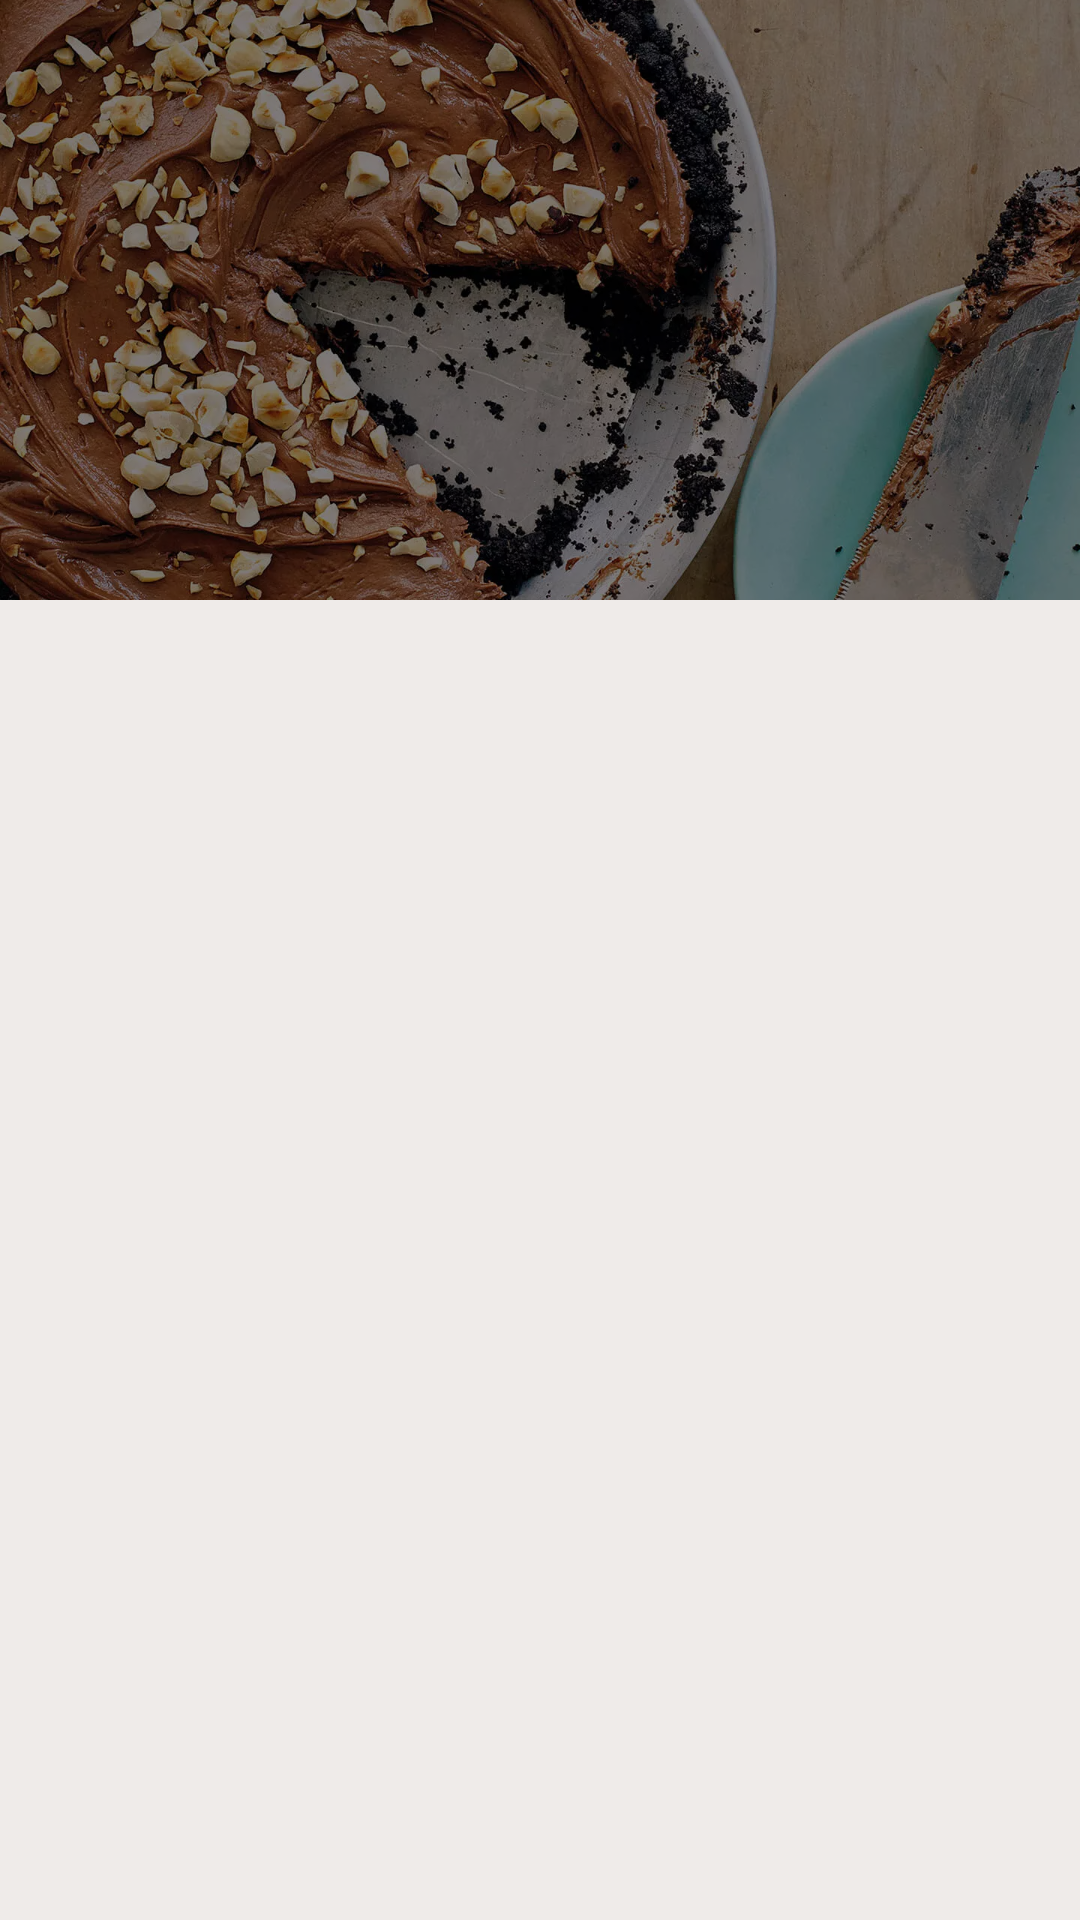

Produce the Android XML layout that renders to this screen, including the resource entries it uses.
<!-- AndroidManifest.xml: activity theme AppTheme.NoActionBar -->
<!-- res/layout/activity_recipe_detail.xml -->
<?xml version="1.0" encoding="utf-8"?>
<android.support.design.widget.CoordinatorLayout xmlns:android="http://schemas.android.com/apk/res/android"
    xmlns:app="http://schemas.android.com/apk/res-auto"
    xmlns:tools="http://schemas.android.com/tools"
    android:layout_width="match_parent"
    android:layout_height="match_parent"
    android:background="@color/backgroundColor"
    android:fitsSystemWindows="true"
    tools:context=".RecipeDetailActivity">

    <android.support.design.widget.AppBarLayout
        android:id="@+id/app_bar"
        android:layout_width="match_parent"
        android:layout_height="@dimen/app_bar_height"
        android:fitsSystemWindows="true"
        android:theme="@style/ThemeOverlay.AppCompat.Dark">

        <android.support.design.widget.CollapsingToolbarLayout
            android:id="@+id/toolbar_layout"
            android:layout_width="match_parent"
            android:layout_height="match_parent"
            android:fitsSystemWindows="true"
            app:contentScrim="@color/colorAccent"
            app:layout_scrollFlags="scroll|exitUntilCollapsed"
            app:statusBarScrim="@color/colorBrownDark"
            app:toolbarId="@+id/toolbar">

            <ImageView
                android:id="@+id/imageViewCover"
                android:layout_width="match_parent"
                android:layout_height="match_parent"
                android:contentDescription="@string/recipe_image"
                android:fitsSystemWindows="true"
                android:scaleType="centerCrop"
                android:src="@drawable/nutela_pie" />

            <ImageView
                android:layout_width="match_parent"
                android:layout_height="match_parent"
                android:alpha="0.5"
                android:background="@android:color/black"
                android:contentDescription="@null"
                android:fitsSystemWindows="true" />

            <android.support.v7.widget.Toolbar
                android:id="@+id/detail_toolbar"
                android:layout_width="match_parent"
                android:layout_height="?attr/actionBarSize"
                app:layout_collapseMode="pin"
                app:popupTheme="@style/ThemeOverlay.AppCompat.Light" />

        </android.support.design.widget.CollapsingToolbarLayout>

    </android.support.design.widget.AppBarLayout>

    <android.support.v4.widget.NestedScrollView
        android:id="@+id/card_detail_container"
        android:layout_width="match_parent"
        android:layout_height="match_parent"
        app:layout_behavior="@string/appbar_scrolling_view_behavior" />

</android.support.design.widget.CoordinatorLayout>
<!-- resources referenced by this layout -->
<resources>
  <color name="backgroundColor">#EFEBE9</color>
  <color name="colorAccent">#795548</color>
  <color name="colorBrownDark">#4b2c20</color>
  <dimen name="app_bar_height">200dp</dimen>
  <!-- drawable nutela_pie: webp bitmap (drawable-nodpi, 291856 bytes) -->
  <string name="recipe_image">Recipe image</string>
  <style name="AppTheme.NoActionBar">
          <item name="windowActionBar">false</item>
          <item name="windowNoTitle">true</item>
      </style>
</resources>
